Image classification data set "data" (SasandinieJayarathna/WeddingLens on GitHub). Class labels (6): boho chic, garden floral, luxury glamour, minimalist modern, rustic barn, traditional classic.

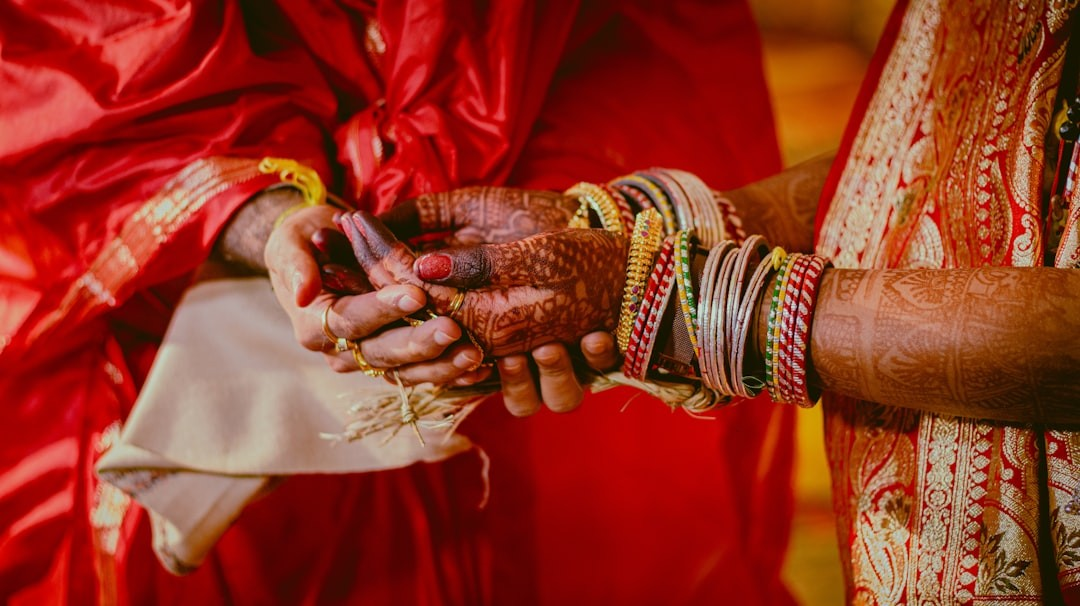
Label: traditional classic

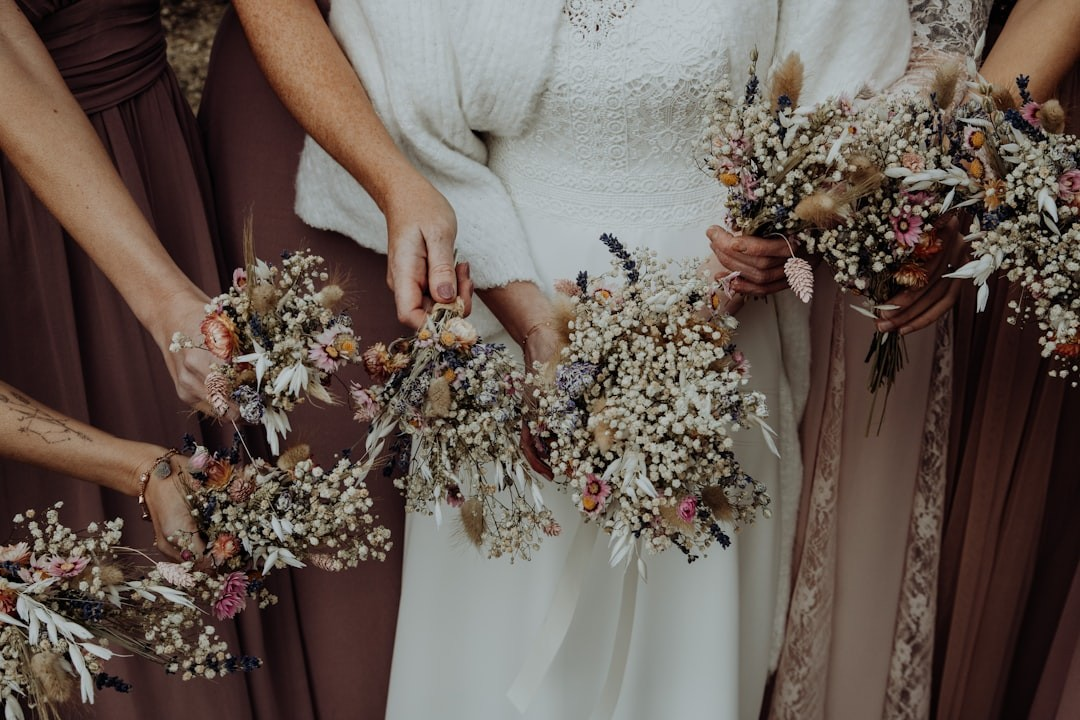
Label: boho chic

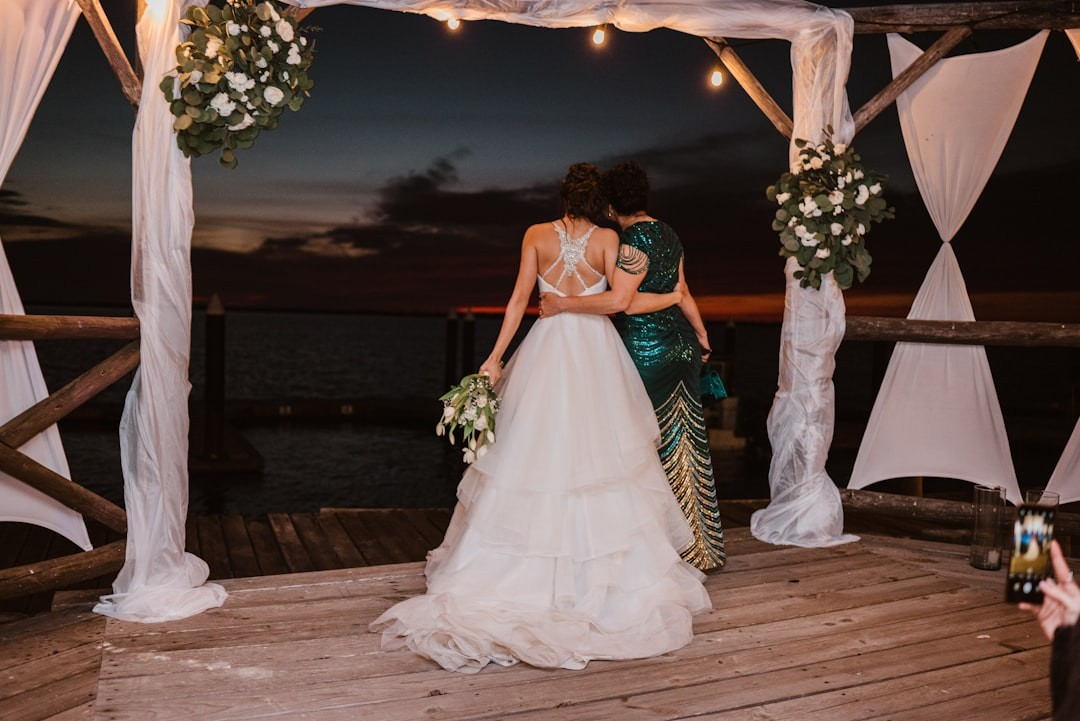
Label: garden floral

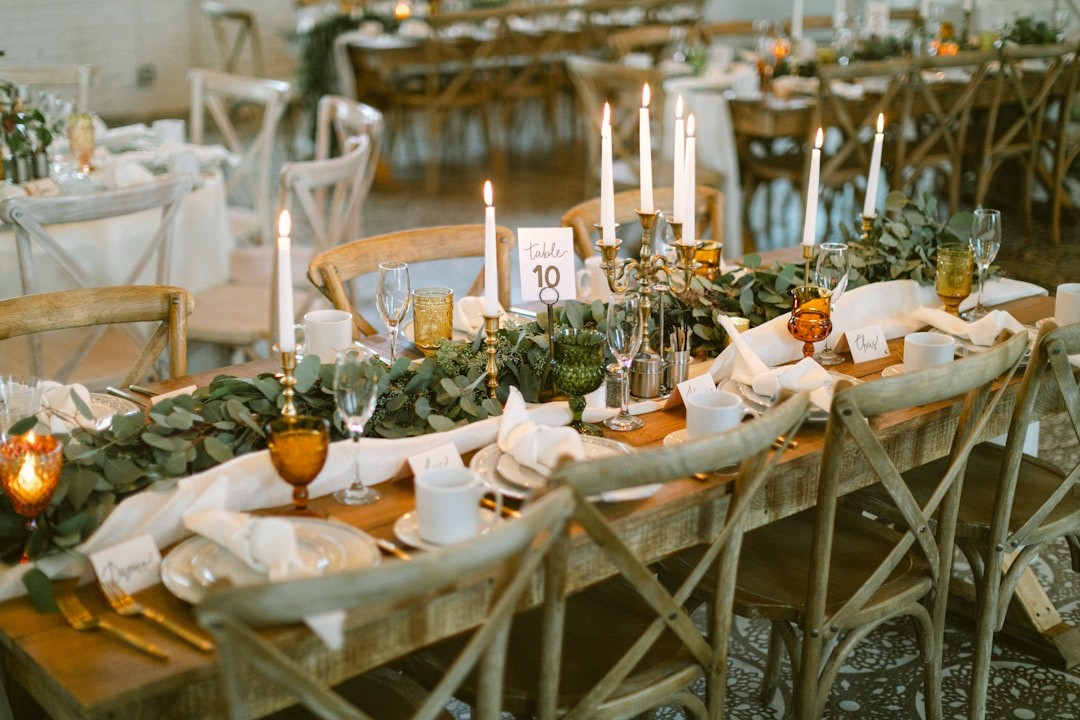
Label: rustic barn

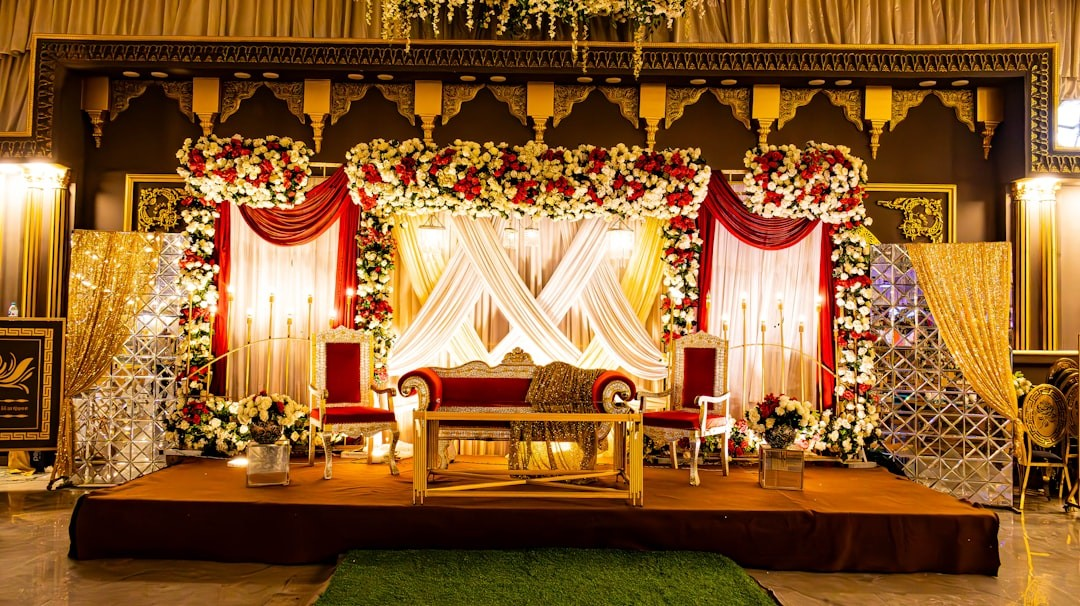
Label: luxury glamour

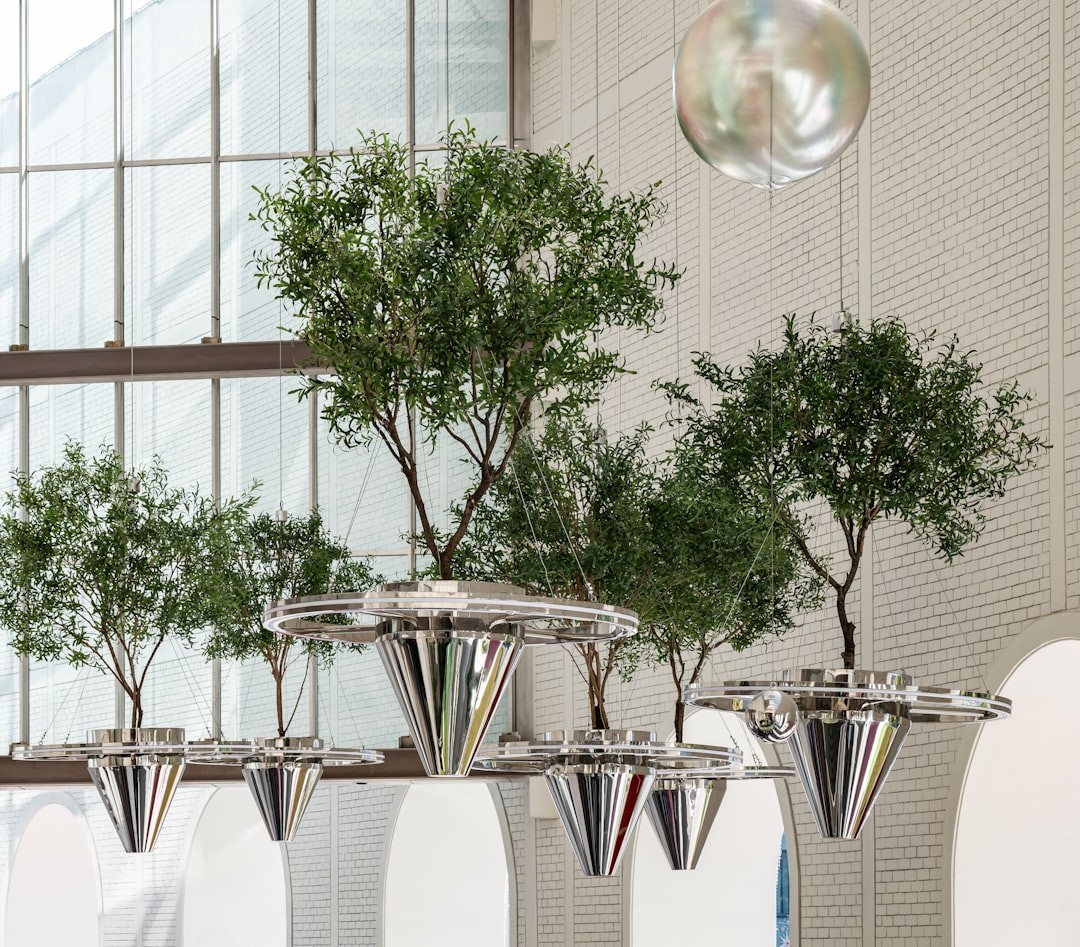
Label: minimalist modern
